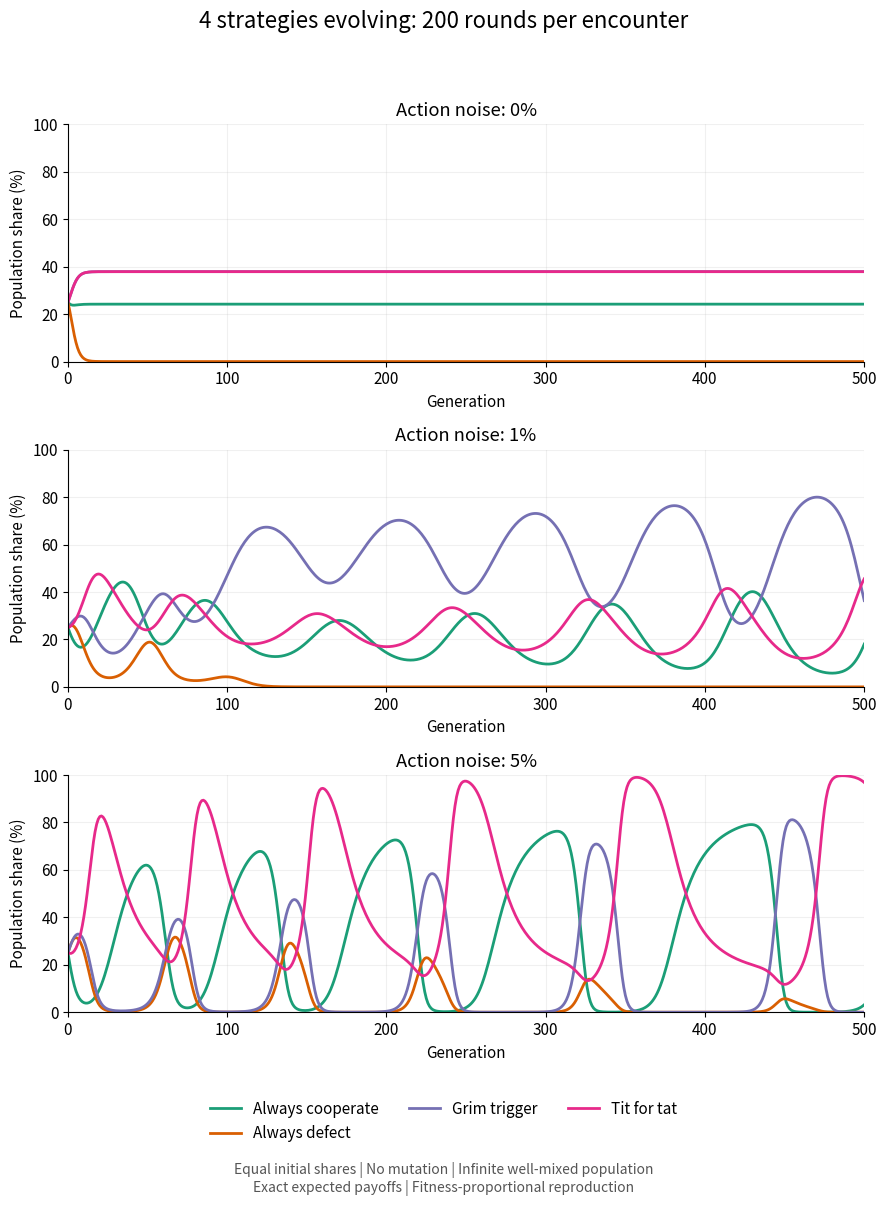
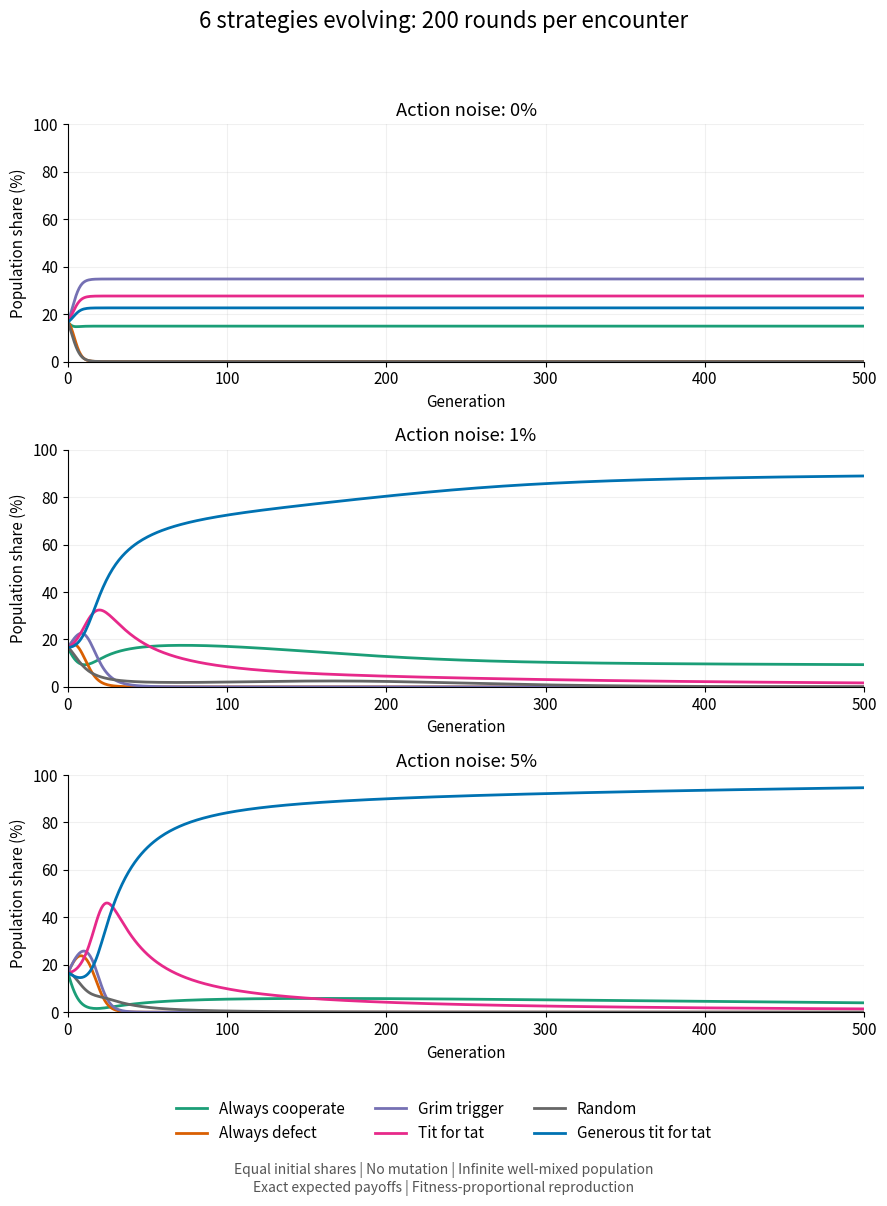
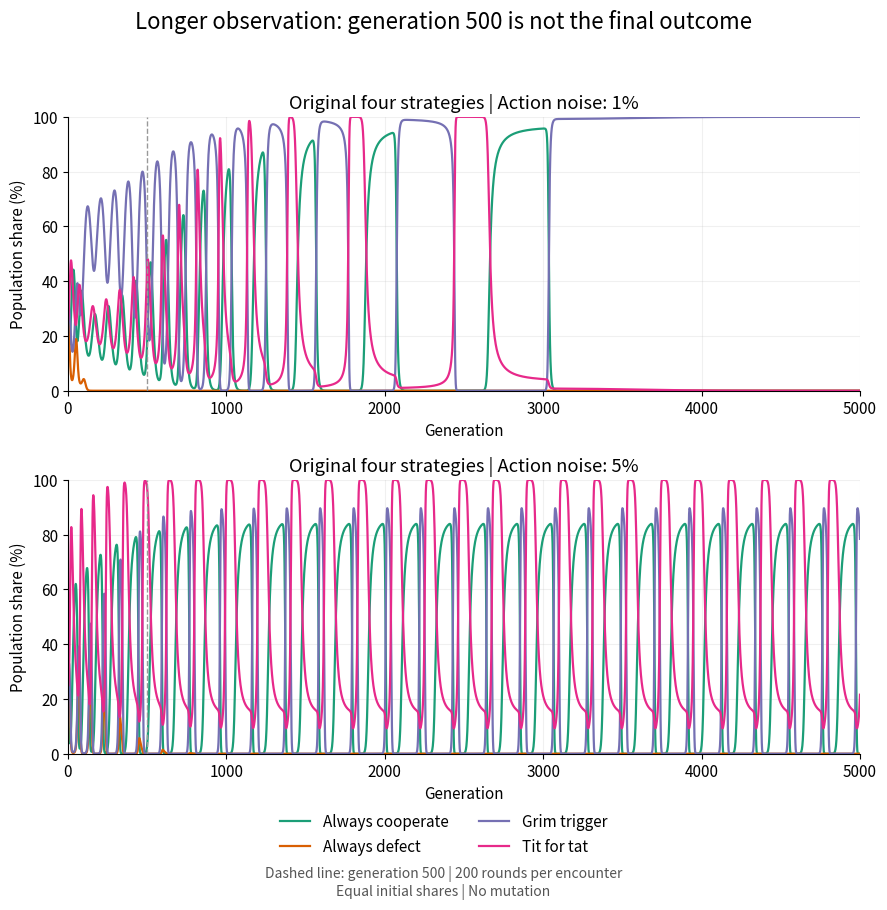

Reproduce these figures in Python, in order.
#!/usr/bin/env python3
"""Exact expected iterated-PD payoffs and deterministic replicator dynamics.
Run: python experiment.py --output results
Requires Python 3.10+, numpy, matplotlib. No network or random seed needed.
"""
import argparse, itertools, json, os, tempfile
from pathlib import Path
os.environ.setdefault('MPLCONFIGDIR', str(Path(tempfile.gettempdir()) / 'ipd-matplotlib'))
import numpy as np
NAMES=['Always cooperate','Always defect','Grim trigger','Tit for tat','Random','Generous tit for tat']
IDS=['always_c','always_d','grim','tft','random','generous_tft']
STATES=list(itertools.product((0,1), repeat=4)) # last A/B, ever-defected A/B
INDEX={s:i for i,s in enumerate(STATES)}
PAY=np.array([[3.,0.],[5.,1.]])

def defect_probability(strategy, last_opponent=0, opponent_ever=0, first=False):
    if strategy==0: return 0.
    if strategy==1: return 1.
    if strategy==4: return .5
    if first: return 0.
    if strategy==2: return float(opponent_ever)
    if strategy==3: return float(last_opponent)
    if strategy==5: return (2/3)*last_opponent
    raise ValueError(strategy)

def action_prob(strategy,last,ever,first,noise):
    q=defect_probability(strategy,last,ever,first)
    q=noise+(1-2*noise)*q
    return [1-q,q]

def outcomes(a,b,state,noise,first=False):
    la,lb,ea,eb=state
    pa=action_prob(a,lb,eb,first,noise)
    pb=action_prob(b,la,ea,first,noise)
    for x,y in itertools.product((0,1),repeat=2):
        yield INDEX[(x,y,int(ea or x),int(eb or y))], pa[x]*pb[y], PAY[x,y],PAY[y,x]

def pair_payoffs(a,b,noise,lengths=(20,200,1000)):
    """Propagate all possible histories through sufficient 16-state memory.
    This sums probability mass exactly (up to floating-point), not Monte Carlo.
    Each game starts with fresh memory. Players act simultaneously.
    """
    transition=np.zeros((16,16)); rewards=np.zeros((16,2))
    for k,state in enumerate(STATES):
        for j,p,ra,rb in outcomes(a,b,state,noise):
            transition[k,j]+=p; rewards[k]+=p*np.array([ra,rb])
    assert np.allclose(transition.sum(1),1)
    mass=np.zeros(16); total=np.zeros(2)
    for j,p,ra,rb in outcomes(a,b,(0,0,0,0),noise,first=True):
        mass[j]+=p; total+=p*np.array([ra,rb])
    saved={}
    if 1 in lengths: saved[1]=total.copy()
    for t in range(2,max(lengths)+1):
        total+=mass@rewards
        mass=mass@transition
        if t in lengths: saved[t]=total.copy()
    assert np.isclose(mass.sum(),1)
    return saved

def payoff_matrices(noise,lengths=(20,200,1000)):
    matrices={t:np.zeros((6,6)) for t in lengths}
    for a in range(6):
        for b in range(a,6):
            scores=pair_payoffs(a,b,noise,lengths)
            for t,(sa,sb) in scores.items():
                matrices[t][a,b]=sa if a!=b else (sa+sb)/2
                matrices[t][b,a]=sb if a!=b else (sa+sb)/2
    for t,m in matrices.items(): assert np.all((m>=0)&(m<=5*t+1e-8))
    return matrices

def evolve(payoffs,generations=5000,mutation=0.):
    """Infinite well-mixed population, fitness-proportional reproduction.
    log-space avoids numerical extinction; no integer rounding or drift.
    Mutation, when enabled: mix mu of newborn frequencies with uniform.
    """
    k=len(payoffs); logp=np.full(k,-np.log(k)); history=[]
    for g in range(generations+1):
        p=np.exp(logp); history.append(p)
        if g==generations: break
        fitness=payoffs@p
        logp+=np.log(fitness)
        z=np.max(logp); logp-=z+np.log(np.exp(logp-z).sum())
        if mutation:
            p=(1-mutation)*np.exp(logp)+mutation/k; logp=np.log(p)
    history=np.array(history)
    assert np.allclose(history.sum(1),1) and np.all(history>=0)
    return history

def tests():
    assert defect_probability(2,0,1)==1
    assert defect_probability(3,0,1)==0
    assert defect_probability(5,1,1)==2/3
    m=payoff_matrices(0,(200,))[200]
    expected=np.array([[600,0,600,600],[1000,200,204,204],[600,199,600,600],[600,199,600,600]])
    assert np.allclose(m[:4,:4],expected)
    assert np.allclose(m[:4,:4].sum(1),[1800,1608,1999,1999])
    assert np.isclose(m[4,4],450)
    assert np.isclose(pair_payoffs(0,1,1,(1,))[1][0],5)
    uniform=evolve(np.full((4,4),3),10)
    assert np.allclose(uniform,.25)
    half=payoff_matrices(.5,(200,))[200]
    assert np.allclose(half,450)
    assert np.allclose(evolve(half,10),1/6)
    return {'status':'passed','checks':['baseline full 4x4 payoff matrix','baseline totals','grim persistent memory','TFT last-action memory','generous forgiveness probability','random self-play payoff','100% flips edge case','transition probability conservation','payoff bounds','population normalization','equal-fitness neutral evolution','50% flips erase strategy differences']}

def main(output):
    output.mkdir(parents=True,exist_ok=True)
    test_report=tests(); results={'method':'Exact finite-state expected payoffs; deterministic infinite-population replicator dynamics','names':NAMES,'ids':IDS,'initial_population':'equal strategy proportions','generations':5000,'mutation_default':0,'forgiveness_probability':1/3,'noise':'independent per-player action flips; actual actions observed','tests':test_report,'scenarios':[]}
    curves={}
    for noise in [0,.01,.05]:
        matrices=payoff_matrices(noise)
        for rounds,matrix in matrices.items():
            for k in [4,6]:
                m=matrix[:k,:k]; h=evolve(m)
                record={'strategies':k,'rounds':rounds,'noise':noise,'payoff_matrix':m.tolist(),'equal_weight_tournament_totals':m.sum(1).tolist(),'population_0':h[0].tolist(),'population_50':h[50].tolist(),'population_100':h[100].tolist(),'population_500':h[500].tolist(),'population_5000':h[5000].tolist(),'max_change_last_100_generations':float(np.max(np.abs(h[-1]-h[-101]))),'trajectory_0_to_500':h[:501].tolist()}
                results['scenarios'].append(record)
                curves[(k,rounds,noise)]=h
                if rounds==200:
                    mut=evolve(m,mutation=.001)
                    record['mutation_0.001_population_500']=mut[500].tolist()
                    record['mutation_0.001_population_5000']=mut[-1].tolist()
    (output/'results.json').write_text(json.dumps(results,ensure_ascii=False,separators=(',',':')), encoding='utf-8')
    import matplotlib
    matplotlib.use('Agg')
    import matplotlib.pyplot as plt
    plt.rcParams.update({'axes.unicode_minus':False,'font.size':11,'axes.spines.top':False,'axes.spines.right':False})
    colors=['#1b9e77','#d95f02','#7570b3','#e7298a','#666666','#0072b2']
    for k in [4,6]:
        fig,axes=plt.subplots(3,1,figsize=(9,12),sharey=True)
        for ax,noise in zip(axes,[0,.01,.05]):
            h=curves[(k,200,noise)][:501]
            for i in range(k): ax.plot(np.arange(501),100*h[:,i],color=colors[i],label=NAMES[i],linewidth=2)
            ax.set(title=f'Action noise: {noise:.0%}',xlabel='Generation',ylim=(0,100),xlim=(0,500))
            ax.grid(alpha=.18)
        for ax in axes: ax.set_ylabel('Population share (%)')
        handles,labels=axes[0].get_legend_handles_labels()
        fig.legend(handles,labels,loc='lower center',ncol=3,frameon=False,bbox_to_anchor=(.5,.035))
        fig.suptitle(f'{k} strategies evolving: 200 rounds per encounter',fontsize=16,y=.99)
        fig.text(.5,.005,'Equal initial shares | No mutation | Infinite well-mixed population\nExact expected payoffs | Fitness-proportional reproduction',ha='center',fontsize=10,color='#555555')
        fig.tight_layout(rect=[0,.10,1,.96]);fig.savefig(output/f'evolution_{k}_strategies.png',dpi=180);plt.close(fig)
    fig,axes=plt.subplots(2,1,figsize=(9,9),sharey=True)
    for ax,noise in zip(axes,[.01,.05]):
        h=curves[(4,200,noise)]
        for i in range(4): ax.plot(np.arange(5001),100*h[:,i],color=colors[i],label=NAMES[i],linewidth=1.6)
        ax.axvline(500,color='#999999',linestyle='--',linewidth=1)
        ax.set(title=f'Original four strategies | Action noise: {noise:.0%}',xlabel='Generation',ylabel='Population share (%)',ylim=(0,100),xlim=(0,5000))
        ax.grid(alpha=.18)
    handles,labels=axes[0].get_legend_handles_labels()
    fig.legend(handles,labels,loc='lower center',ncol=2,frameon=False,bbox_to_anchor=(.5,.035))
    fig.suptitle('Longer observation: generation 500 is not the final outcome',fontsize=16,y=.99)
    fig.text(.5,.005,'Dashed line: generation 500 | 200 rounds per encounter\nEqual initial shares | No mutation',ha='center',fontsize=10,color='#555555')
    fig.tight_layout(rect=[0,.09,1,.96]); fig.savefig(output/'evolution_long_diagnostic.png',dpi=180); plt.close(fig)
    print(json.dumps({'tests':test_report,'main_results':[ {key:r[key] for key in ['strategies','rounds','noise','population_500','population_5000','mutation_0.001_population_5000']} for r in results['scenarios'] if r['rounds']==200]},ensure_ascii=False,indent=2))
if __name__=='__main__':
    p=argparse.ArgumentParser();p.add_argument('--output',type=Path,default=Path('results'));args=p.parse_args();main(args.output)
